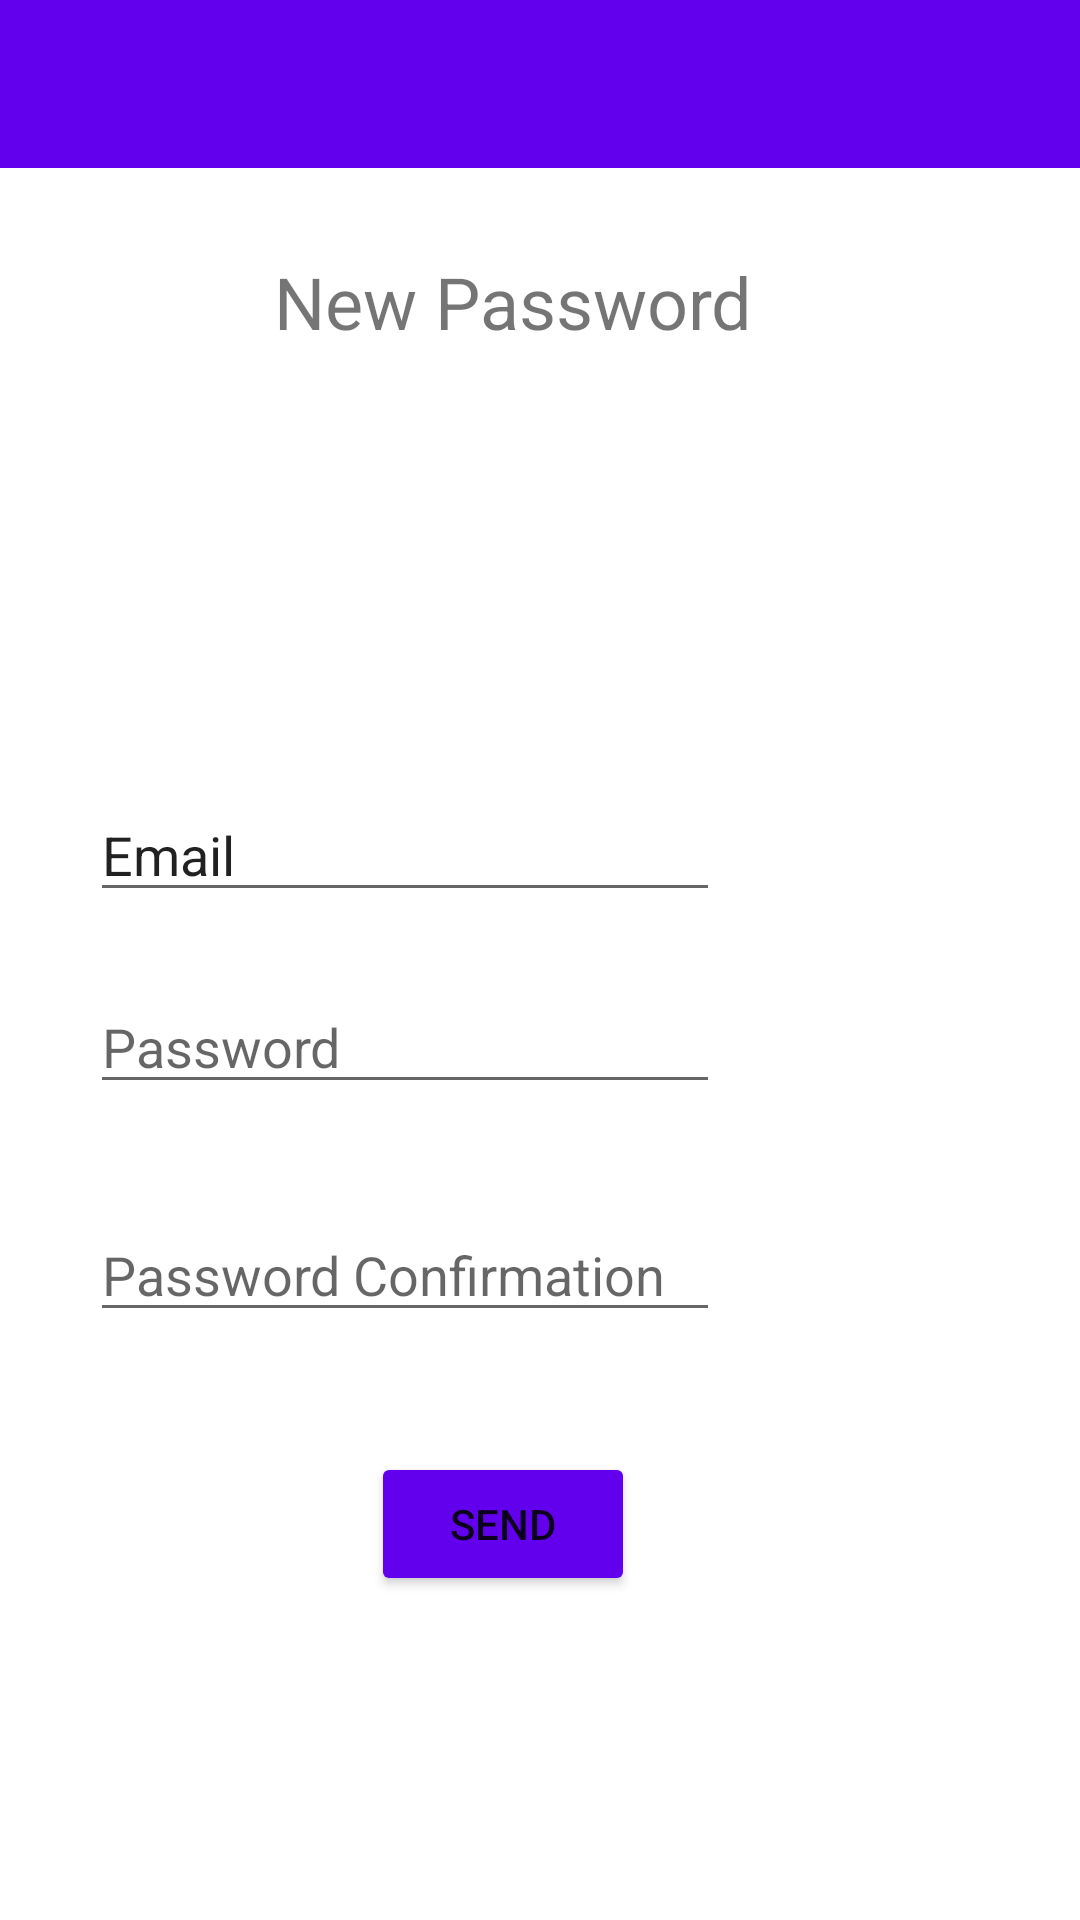

Android layout source for this screen:
<!-- AndroidManifest.xml: application theme Theme.RoomReservation -->
<!-- res/layout/activity_forgot_password.xml -->
<?xml version="1.0" encoding="utf-8"?>
<androidx.constraintlayout.widget.ConstraintLayout xmlns:android="http://schemas.android.com/apk/res/android"
    xmlns:app="http://schemas.android.com/apk/res-auto"
    xmlns:tools="http://schemas.android.com/tools"
    android:layout_width="match_parent"
    android:layout_height="match_parent"
    tools:context=".ForgotPassword">

    <TextView
        android:id="@+id/TextViewPassword"
        android:layout_width="222dp"
        android:layout_height="59dp"
        android:text="@string/TextViewPassword"
        android:textAlignment="center"
        android:textSize="24sp"
        app:layout_constraintBottom_toBottomOf="parent"
        app:layout_constraintEnd_toEndOf="parent"
        app:layout_constraintHorizontal_bias="0.433"
        app:layout_constraintStart_toStartOf="parent"
        app:layout_constraintTop_toTopOf="parent"
        app:layout_constraintVertical_bias="0.145" />

    <EditText
        android:id="@+id/editTextEmailNewPassword"
        android:layout_width="wrap_content"
        android:layout_height="wrap_content"
        android:layout_marginEnd="120dp"
        android:layout_marginBottom="336dp"
        android:ems="10"
        android:inputType="textPersonName"
        android:text="@string/editTextEmailNewPassword"
        app:layout_constraintBottom_toBottomOf="parent"
        app:layout_constraintEnd_toEndOf="parent" />

    <EditText
        android:id="@+id/editTextTextPasswordNewPassword"
        android:layout_width="wrap_content"
        android:layout_height="wrap_content"
        android:layout_marginEnd="120dp"
        android:layout_marginBottom="272dp"
        android:ems="10"
        android:hint="@string/editTextPasswordNewPassword"
        android:inputType="textPassword"
        app:layout_constraintBottom_toBottomOf="parent"
        app:layout_constraintEnd_toEndOf="parent" />

    <EditText
        android:id="@+id/editTextTextPasswordConfirmationNewPassword"
        android:layout_width="wrap_content"
        android:layout_height="wrap_content"
        android:layout_marginEnd="120dp"
        android:layout_marginBottom="196dp"
        android:ems="10"
        android:hint="@string/editTextPasswordConfirmationNewPassword"
        android:inputType="textPassword"
        app:layout_constraintBottom_toBottomOf="parent"
        app:layout_constraintEnd_toEndOf="parent" />

    <Button
        android:id="@+id/buttonSend"
        android:layout_width="wrap_content"
        android:layout_height="wrap_content"
        android:layout_marginBottom="108dp"
        android:backgroundTint="?attr/colorPrimary"
        android:text="@string/buttonSend"
        app:layout_constraintBottom_toBottomOf="parent"
        app:layout_constraintEnd_toEndOf="parent"
        app:layout_constraintHorizontal_bias="0.455"
        app:layout_constraintStart_toStartOf="parent" />

    <androidx.appcompat.widget.Toolbar
        android:id="@+id/toolbar3"
        android:layout_width="match_parent"
        android:layout_height="wrap_content"
        android:background="?attr/colorPrimary"
        android:minHeight="?attr/actionBarSize"
        android:theme="?attr/actionBarTheme"
        app:layout_constraintStart_toStartOf="parent"
        app:layout_constraintTop_toTopOf="parent" />
</androidx.constraintlayout.widget.ConstraintLayout>
<!-- resources referenced by this layout -->
<resources>
  <string name="TextViewPassword">New Password</string>
  <string name="buttonSend">SEND</string>
  
      //MainMenu
  <string name="editTextEmailNewPassword">Email</string>
  <string name="editTextPasswordConfirmationNewPassword">Password Confirmation</string>
  <string name="editTextPasswordNewPassword">Password</string>
  <style name="Theme.RoomReservation" parent="Theme.MaterialComponents.DayNight.DarkActionBar">
          
          <item name="colorPrimary">@color/purple_500</item>
          <item name="colorPrimaryVariant">@color/purple_700</item>
          <item name="colorOnPrimary">@color/white</item>
          
          <item name="colorSecondary">@color/teal_200</item>
          <item name="colorSecondaryVariant">@color/teal_700</item>
          <item name="colorOnSecondary">@color/black</item>
          
          <item name="android:statusBarColor" tools:targetApi="l">?attr/colorPrimaryVariant</item>
          
      </style>
  <!-- not gathered from this repository: default colours our renderer supplied (Android Studio template values) -->
  <color name="purple_500">#FF6200EE</color>
  <color name="purple_700">#FF3700B3</color>
  <color name="teal_200">#FF03DAC5</color>
  <color name="teal_700">#FF018786</color>
  <color name="black">#FF000000</color>
  <color name="white">#FFFFFFFF</color>
</resources>
